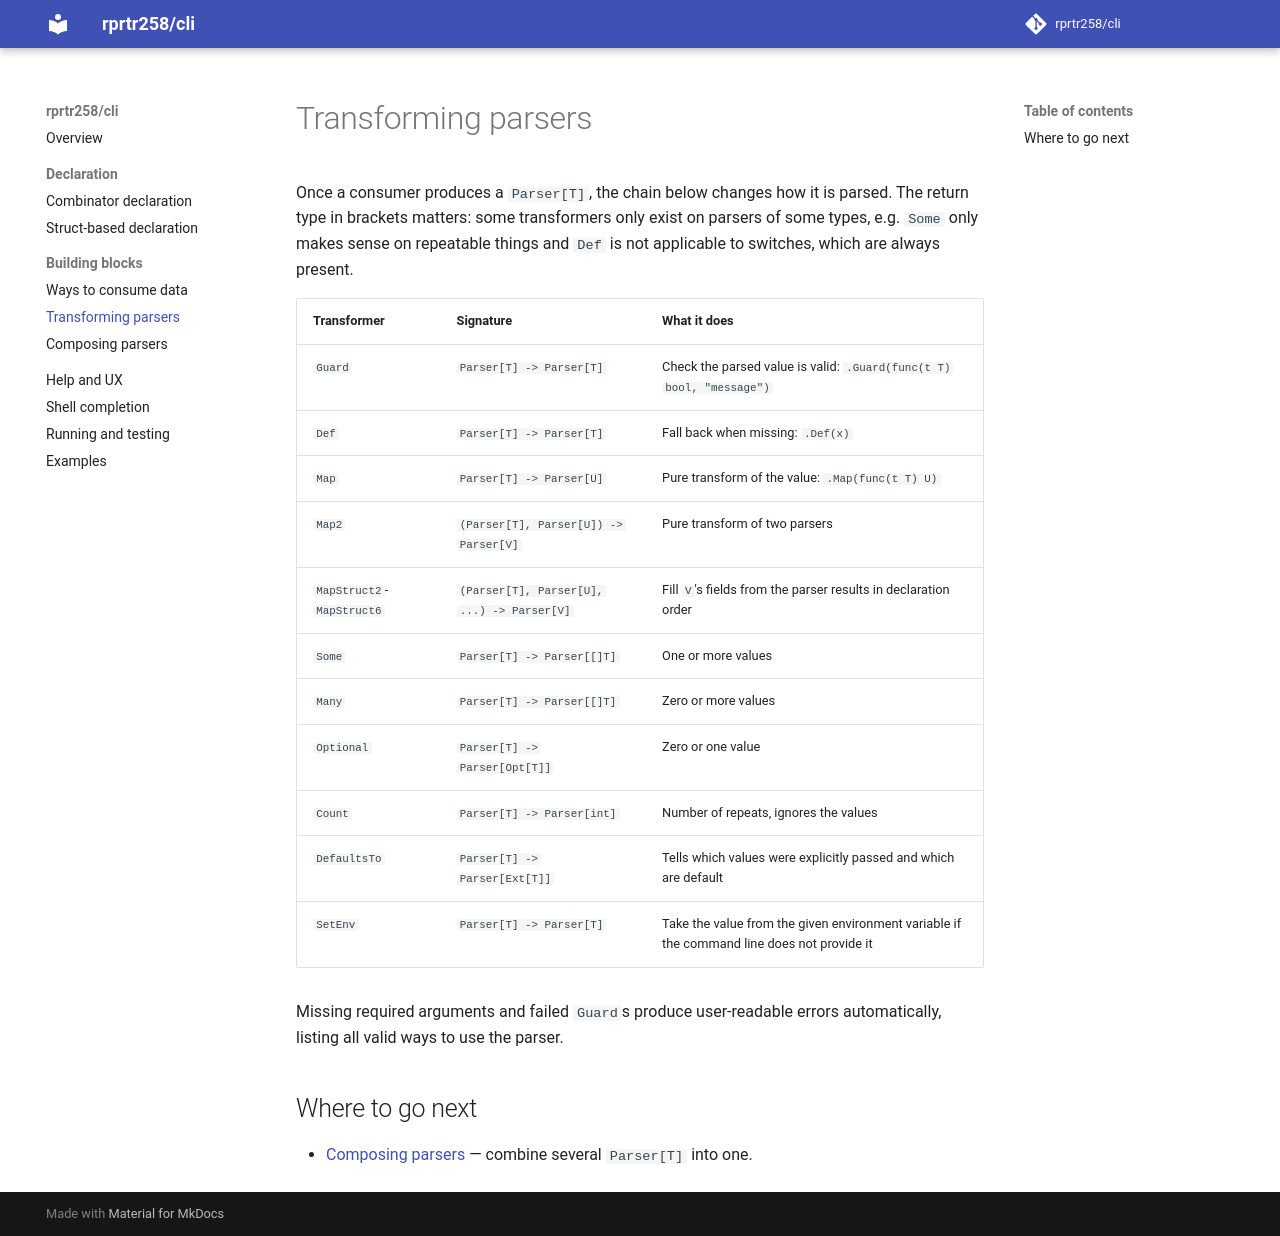

repository: rprtr258/cli · page: transformers/index.html · generator: mkdocs

# Transforming parsers

Once a consumer produces a `Parser[T]`, the chain below changes how it is parsed. The
return type in brackets matters: some transformers only exist on parsers of some
types, e.g. `Some` only makes sense on repeatable things and `Def` is not
applicable to switches, which are always present.

| Transformer | Signature | What it does |
|-|-|-|
| `Guard` | `Parser[T] -> Parser[T]` | Check the parsed value is valid: `.Guard(func(t T) bool, "message")` |
| `Def` | `Parser[T] -> Parser[T]` | Fall back when missing: `.Def(x)` |
| `Map` | `Parser[T] -> Parser[U]` | Pure transform of the value: `.Map(func(t T) U)` |
| `Map2` | `(Parser[T], Parser[U]) -> Parser[V]` | Pure transform of two parsers |
| `MapStruct2`-`MapStruct6` | `(Parser[T], Parser[U], ...) -> Parser[V]` | Fill `V`'s fields from the parser results in declaration order |
| `Some` | `Parser[T] -> Parser[[]T]` | One or more values |
| `Many` | `Parser[T] -> Parser[[]T]` | Zero or more values |
| `Optional` | `Parser[T] -> Parser[Opt[T]]` | Zero or one value |
| `Count` | `Parser[T] -> Parser[int]` | Number of repeats, ignores the values |
| `DefaultsTo` | `Parser[T] -> Parser[Ext[T]]` | Tells which values were explicitly passed and which are default |
| `SetEnv` | `Parser[T] -> Parser[T]` | Take the value from the given environment variable if the command line does not provide it |

Missing required arguments and failed `Guard`s produce user-readable errors
automatically, listing all valid ways to use the parser.

## Where to go next

- [Composing parsers](composers.md) — combine several `Parser[T]` into one.
